Run: headless pygame with SDL's dummy video driver; simulated clock (each Clock.tick advances the game by its frame time, no real sleeping); random seed 0; keys injected as events and as key.get_pressed() state; mouse plan: one left click at the window centre at the start of phase 2, then a move to the lower-right quarter at the start of phase 3.
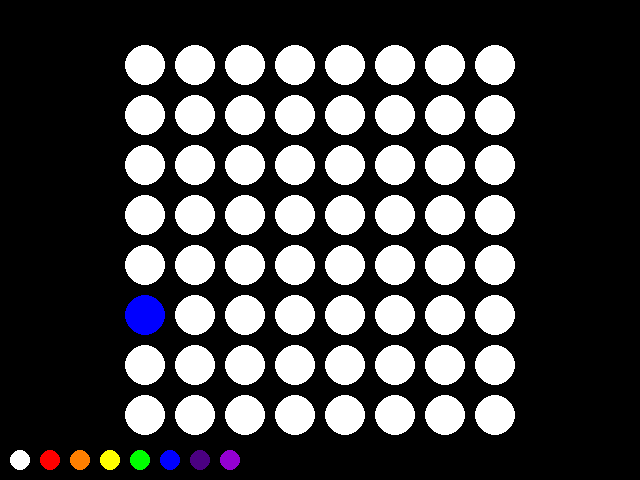
Frame 1 of 4 · flips 1–60 · no input
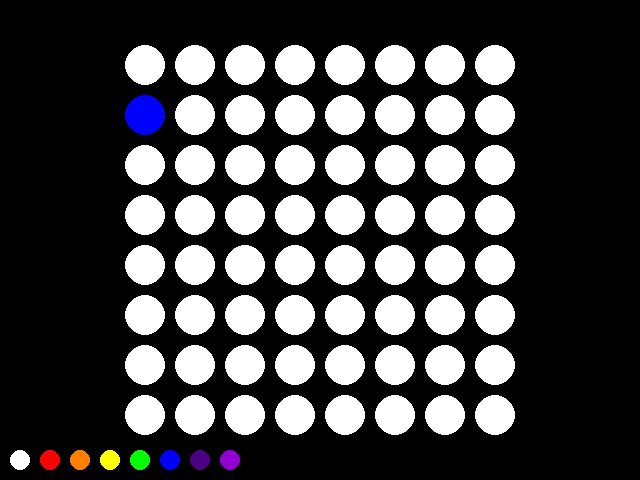
Frame 2 of 4 · flips 61–180 · clicked the window centre · tapped SPACE, RETURN · held RIGHT (→), D
Frame 3 of 4 · flips 181–300 · moved the mouse to the lower-right quarter · held DOWN (↓), S · screen same as frame 1, image omitted
Frame 4 of 4 · flips 301–420 · held LEFT (←), A, UP (↑), W · screen same as frame 2, image omitted

The pygame program that drew these frames:

"""
Creator: Ojas Patel
Description: Script to simulate using an LED matrix as primary visual output
"""

import sys
from string import ascii_lowercase
import pygame
from pygame.locals import *
import time

pygame.init()
clock = pygame.time.Clock()

#create window and background
screen_size = width, height = 640, 480
screen = pygame.display.set_mode(screen_size)
background = pygame.Surface((screen_size))
LED_NUM = 8


class ColorPalette:
    """
    Collection of objects/functions that support color changing of LED matrix
    """
    def __init__(self):
        self.active_color = (255, 255, 255)
        self.colors = [
            ['white', (255, 255, 255)],
            ['red', (255, 0, 00)],
            ['orange', (255, 127, 0)],
            ['yellow', (255, 255, 0)],
            ['green', (0, 255, 0)],
            ['blue', (0, 0, 255)],
            ['indigo', (75, 0, 130)],
            ['violet', (148, 0, 211)]
        ]
        self.color_palette = {}

    def create_palette(self):
        for color, xpos in zip(self.colors, range(20, 230+1, 30)):
            self.color_palette[color[0]] = [color[1], pygame.draw.circle(background, color[1], (xpos, 460), 10)]

    def set_active_color():
        for color in self.color_palette.keys():
            if self.color_palette[color][1].collidepoint(pygame.mouse.get_pos()) and event.type == MOUSEBUTTONDOWN:
                self.active_color = self.color_palette[color][0]
                test_object = pygame.draw.circle(background, self.active_color, (20, 20), 10)

    def set_color_drop():
        self.active_color = self.color_palette[color][2]
        test_object = pygame.draw.circle(background, self.active_color, (20, 20), 10)


class LED:
    """
    Collection of functions create a grid of circles that represent an LED matrix and initiate color-change behavior
    """
    def __init__(self):
        self.led_grid = {}
        self.led_num = 8
    def create_led_grid(self):
        x_origin, y_origin = 145, 65
        for letter, coord in zip(ascii_lowercase[0:8], range(LED_NUM)):
            x = x_origin + (coord * 50)
            self.led_grid[letter + '1'] = [pygame.draw.circle(background, (ColorPalette().active_color), (x, y_origin), 20), False, x, y_origin]
            for coord in range(1, LED_NUM):
                y = y_origin + (coord * 50)
                self.led_grid[letter + str(coord+1)] = [pygame.draw.circle(background, (ColorPalette().active_color), (x, y), 20), False, x, y]

    def toggle_led(self):
        for led in self.led_grid.values():
            if led[0].collidepoint(pygame.mouse.get_pos()) and event.type == MOUSEBUTTONDOWN:
                led[1] = True
        for led in LED.led_grid.keys():
            if self.led_grid[led][1] == True:
                self.led_grid[led][0] = pygame.draw.circle(background, (ColorPalette.active_color), (self.led_grid[led][2], self.led_grid[led][3]), 20)
                self.led_grid[led][1] = False

    def rain_drop(self):
        x_origin, y_origin = 145, 65
        for letter, coord in zip(ascii_lowercase[0:8], range(LED_NUM)):
            y = y_origin + (coord * 50)
            self.led_grid[letter + '1'] = [pygame.draw.circle(background, (0, 0, 255), (x_origin, y), 20), False, x_origin, y]
            pygame.display.update()
            clock.tick(15)
            screen.blit(background, (0, 0))
            self.led_grid[letter + '1'] = [pygame.draw.circle(background, (255, 255, 255), (x_origin, y), 20), False, x_origin, y]
            pygame.display.update()
            clock.tick(15)

if __name__ == '__main__':
    ColorPalette().create_palette()
    LED().create_led_grid()
    #core loop
    while True:
        for event in pygame.event.get():
            if event.type == pygame.QUIT: sys.exit()
        LED().rain_drop()
